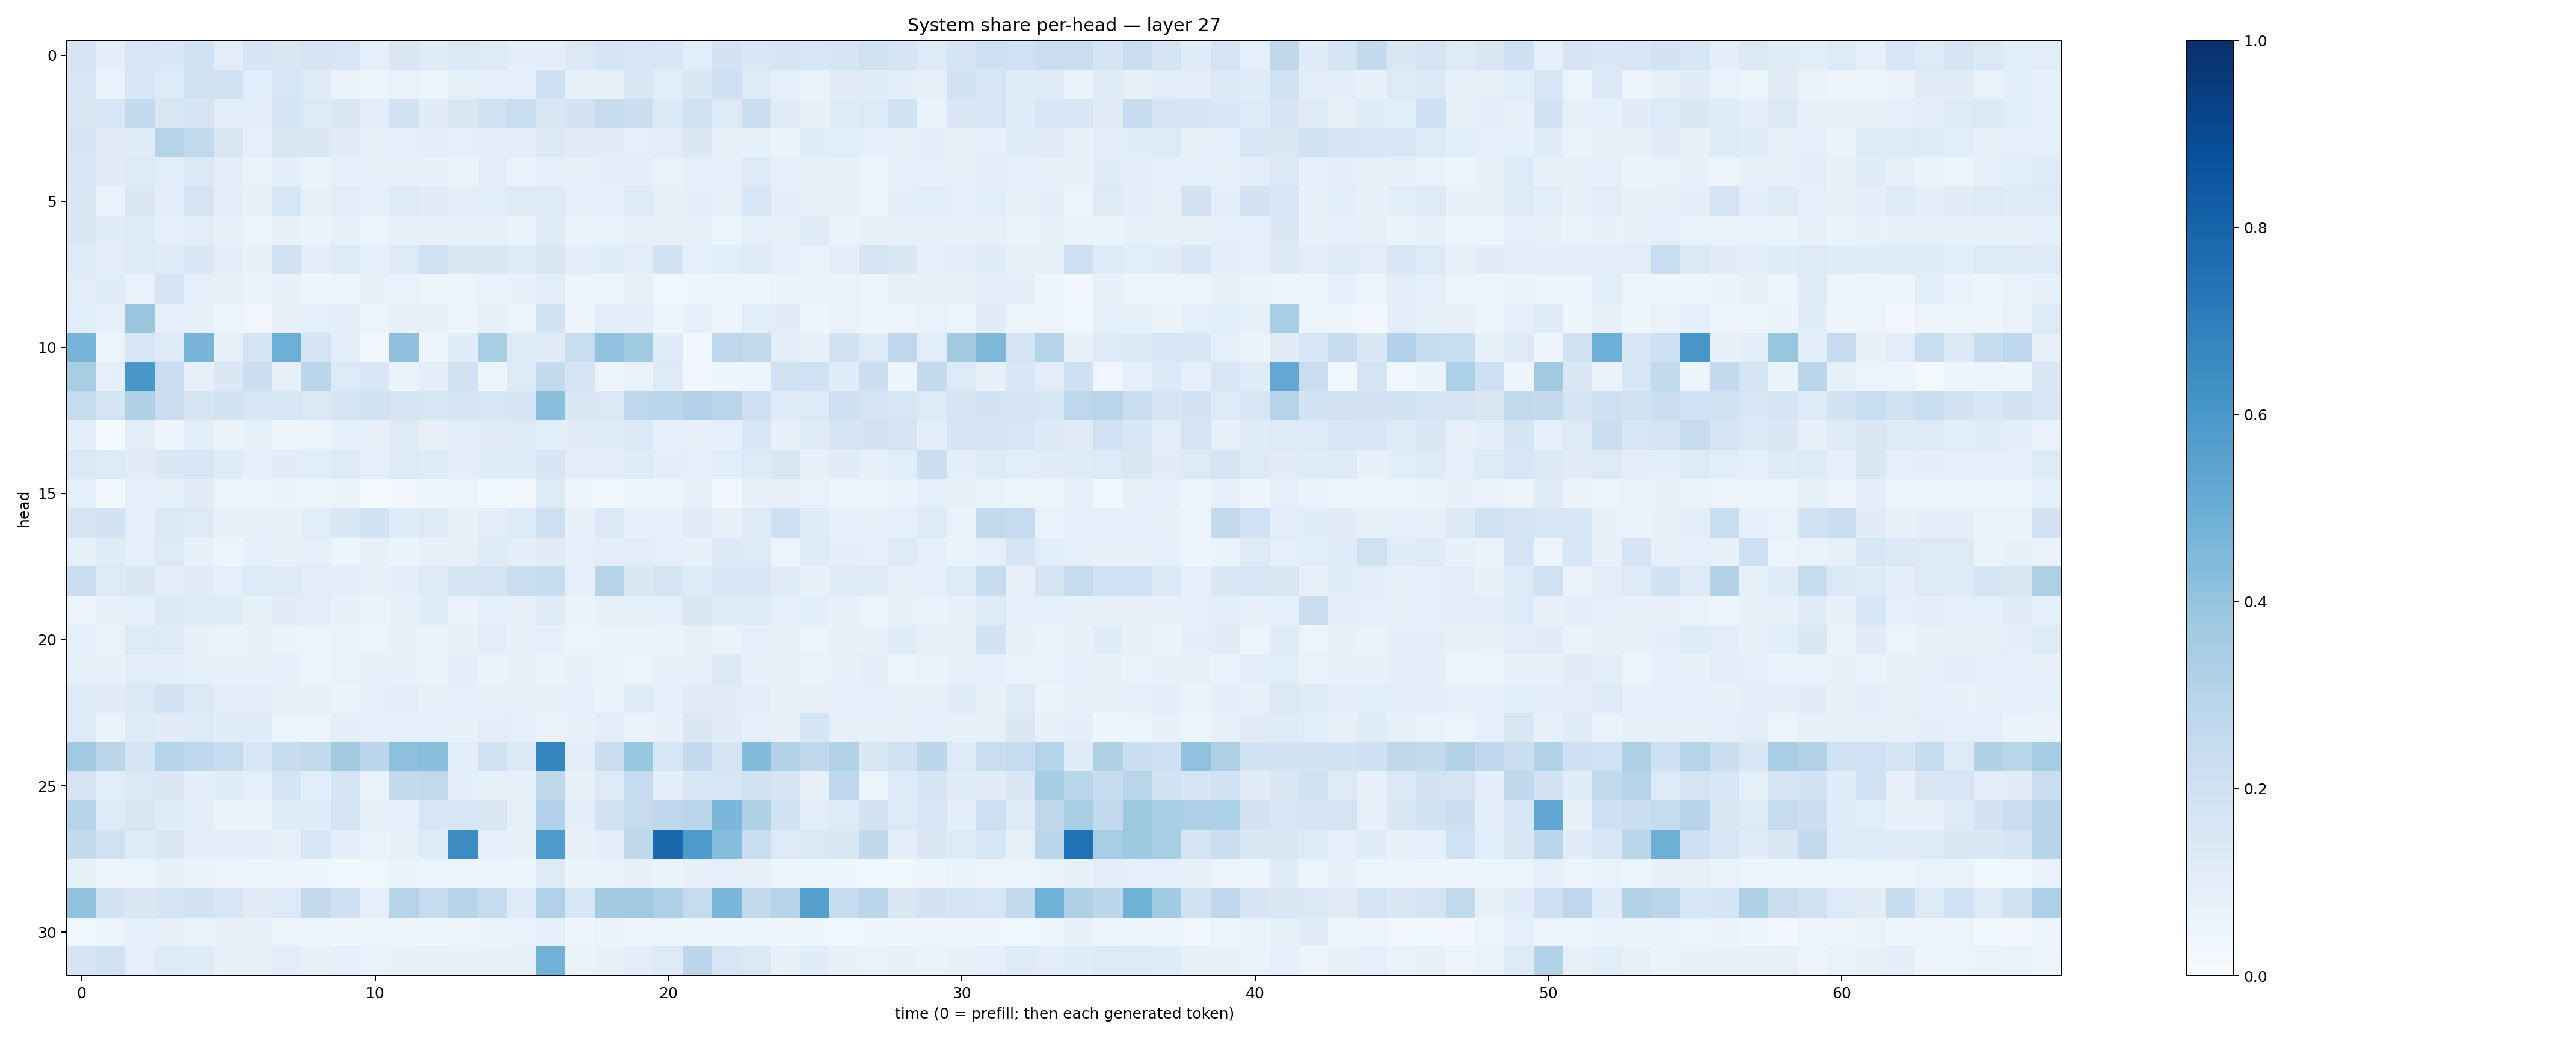

The file beside this chart, header and first rows:
0.16681847, 0.10061505, 0.1619983, 0.15356961, 0.19160871, 0.10177481, 0.16651599, 0.14620122, 0.17966172, 0.15740824, 0.087428704, 0.14837058, 0.11787189, 0.13852626, 0.12857333, 0.098504804, 0.094840385, 0.13975818, 0.17259784, 0.16168174, 0.15609379, 0.10694504, 0.18167652, 0.15247066
0.1566, 0.06695, 0.1527, 0.1347, 0.1991, 0.1918, 0.1078, 0.1608, 0.1241, 0.06252, 0.05714, 0.06826, 0.04821, 0.08242, 0.0924, 0.09123, 0.2072, 0.07646, 0.07719, 0.1484, 0.1073, 0.1461, 0.2044, 0.1323
0.1518, 0.1525, 0.2561, 0.1514, 0.1735, 0.09723, 0.09614, 0.1646, 0.1301, 0.1502, 0.1027, 0.1843, 0.1107, 0.1513, 0.1913, 0.2313, 0.1452, 0.1806, 0.2452, 0.2245, 0.1383, 0.1956, 0.1282, 0.2152
0.1673, 0.1103, 0.1185, 0.3054, 0.2655, 0.1522, 0.08699, 0.1434, 0.1477, 0.1126, 0.08462, 0.08852, 0.09616, 0.0936, 0.09391, 0.1011, 0.14, 0.1108, 0.1121, 0.08868, 0.1025, 0.1418, 0.08559, 0.08547
0.1545, 0.111, 0.1277, 0.1088, 0.1373, 0.1004, 0.06712, 0.09783, 0.06348, 0.0918, 0.0772, 0.0731, 0.07375, 0.06481, 0.09631, 0.06884, 0.09146, 0.07827, 0.1009, 0.09852, 0.06881, 0.0884, 0.08762, 0.134
0.1439, 0.0687, 0.1424, 0.09989, 0.1778, 0.1047, 0.0797, 0.1575, 0.08515, 0.1039, 0.08918, 0.1252, 0.1109, 0.1012, 0.1068, 0.126, 0.1219, 0.08876, 0.09365, 0.1229, 0.08543, 0.09845, 0.07773, 0.1594
0.1417, 0.1172, 0.1327, 0.09303, 0.1019, 0.08303, 0.05867, 0.0728, 0.06418, 0.07987, 0.05336, 0.08174, 0.07291, 0.07638, 0.0777, 0.06456, 0.1161, 0.06385, 0.06912, 0.08297, 0.07922, 0.07068, 0.05383, 0.08929
0.1232, 0.1007, 0.1278, 0.1168, 0.1558, 0.09891, 0.07773, 0.1986, 0.09623, 0.1286, 0.0931, 0.1366, 0.1962, 0.1475, 0.1436, 0.1228, 0.1489, 0.1013, 0.1148, 0.1016, 0.1898, 0.08706, 0.1094, 0.1227
0.1035, 0.1135, 0.06946, 0.1779, 0.08692, 0.07101, 0.06319, 0.07454, 0.04651, 0.0612, 0.07546, 0.07014, 0.05161, 0.0536, 0.06971, 0.07383, 0.1021, 0.05674, 0.06096, 0.07957, 0.03779, 0.0432, 0.05463, 0.04804
0.1071, 0.09024, 0.3791, 0.08812, 0.08227, 0.05189, 0.03309, 0.07631, 0.08755, 0.1046, 0.05558, 0.07042, 0.08483, 0.05636, 0.08063, 0.05713, 0.1851, 0.04749, 0.104, 0.09661, 0.05321, 0.08874, 0.04987, 0.1062
0.4711, 0.05924, 0.1531, 0.1264, 0.4703, 0.07947, 0.1749, 0.4976, 0.1682, 0.1011, 0.02578, 0.4119, 0.04154, 0.1167, 0.3413, 0.1289, 0.1106, 0.2318, 0.4094, 0.3669, 0.1162, 0.03047, 0.2668, 0.2595
0.3435, 0.0937, 0.6007, 0.2277, 0.08002, 0.1465, 0.2257, 0.07956, 0.283, 0.1338, 0.1531, 0.06369, 0.09551, 0.1913, 0.05128, 0.1217, 0.2541, 0.1778, 0.0537, 0.06747, 0.1229, 0.0287, 0.04259, 0.05175
0.2448, 0.1725, 0.3207, 0.22, 0.1787, 0.1885, 0.1547, 0.1525, 0.1392, 0.165, 0.1898, 0.1749, 0.1595, 0.1765, 0.1638, 0.1693, 0.4209, 0.1518, 0.1388, 0.2759, 0.2861, 0.32, 0.2924, 0.2043
0.09561, 0.01473, 0.1045, 0.04653, 0.1074, 0.06549, 0.08586, 0.04145, 0.05812, 0.09156, 0.07849, 0.1226, 0.07838, 0.1037, 0.1126, 0.1204, 0.1074, 0.1105, 0.1146, 0.139, 0.08994, 0.08181, 0.09333, 0.1532
0.139, 0.1354, 0.1111, 0.1436, 0.1578, 0.118, 0.09038, 0.1113, 0.109, 0.1285, 0.08762, 0.1329, 0.1204, 0.1005, 0.1166, 0.1149, 0.1641, 0.1051, 0.1025, 0.1195, 0.09612, 0.08924, 0.1056, 0.1335
0.0873, 0.02617, 0.09347, 0.08435, 0.1121, 0.0607, 0.05336, 0.06261, 0.06064, 0.0648, 0.02124, 0.02938, 0.04485, 0.05274, 0.03656, 0.03446, 0.1267, 0.04234, 0.03642, 0.03979, 0.04998, 0.07446, 0.02851, 0.08039
0.1699, 0.1798, 0.0924, 0.1389, 0.126, 0.07694, 0.07162, 0.07594, 0.1083, 0.1422, 0.1856, 0.1197, 0.1321, 0.07291, 0.1038, 0.1358, 0.2112, 0.07344, 0.1399, 0.08838, 0.09022, 0.1102, 0.08005, 0.1295
0.08375, 0.1174, 0.08724, 0.1293, 0.085, 0.05856, 0.08649, 0.08294, 0.08869, 0.05389, 0.07714, 0.06519, 0.08414, 0.07939, 0.1195, 0.1008, 0.1114, 0.08967, 0.09986, 0.1035, 0.09133, 0.0773, 0.1399, 0.1298
0.2251, 0.133, 0.1476, 0.09603, 0.1126, 0.08892, 0.1346, 0.1219, 0.1016, 0.09802, 0.07974, 0.09731, 0.1183, 0.171, 0.1705, 0.2208, 0.2447, 0.09313, 0.297, 0.145, 0.1717, 0.1351, 0.1582, 0.1558
0.05959, 0.07456, 0.09216, 0.1383, 0.1192, 0.1249, 0.08414, 0.1118, 0.1024, 0.07051, 0.06847, 0.08577, 0.1171, 0.06665, 0.08857, 0.07242, 0.1188, 0.06406, 0.08186, 0.08562, 0.09189, 0.1485, 0.1183, 0.1177
0.0899, 0.06849, 0.1257, 0.1231, 0.07111, 0.06794, 0.07052, 0.06324, 0.06189, 0.06765, 0.05343, 0.07549, 0.06667, 0.07353, 0.1025, 0.081, 0.09024, 0.05581, 0.06638, 0.06296, 0.06446, 0.07814, 0.06938, 0.09096
0.0822, 0.08296, 0.104, 0.09813, 0.08206, 0.07369, 0.07519, 0.0901, 0.06238, 0.06737, 0.08048, 0.07418, 0.06645, 0.0986, 0.06446, 0.08318, 0.06392, 0.0733, 0.06719, 0.0618, 0.0726, 0.0742, 0.1371, 0.07432
0.1239, 0.1123, 0.1405, 0.1813, 0.14, 0.09954, 0.1024, 0.07572, 0.07806, 0.06487, 0.09131, 0.104, 0.08262, 0.09039, 0.08545, 0.08573, 0.08458, 0.08992, 0.06909, 0.124, 0.09027, 0.1102, 0.1109, 0.09473
0.1251, 0.0698, 0.1243, 0.1126, 0.1345, 0.1152, 0.1188, 0.05385, 0.06069, 0.09477, 0.09194, 0.08959, 0.08621, 0.07522, 0.09596, 0.08654, 0.0688, 0.07505, 0.105, 0.06641, 0.07795, 0.1469, 0.1103, 0.09159
0.3675, 0.2839, 0.1698, 0.2977, 0.2684, 0.2349, 0.153, 0.2404, 0.2651, 0.3613, 0.2801, 0.4166, 0.423, 0.1069, 0.1973, 0.1373, 0.6702, 0.09955, 0.2217, 0.3878, 0.1617, 0.2536, 0.1776, 0.4383
0.1697, 0.1091, 0.1385, 0.1474, 0.1009, 0.1147, 0.08913, 0.1741, 0.1058, 0.1772, 0.06333, 0.2575, 0.2623, 0.1013, 0.08221, 0.07582, 0.2714, 0.07737, 0.1328, 0.2493, 0.1013, 0.155, 0.1629, 0.189
0.2978, 0.134, 0.1486, 0.1153, 0.09714, 0.06335, 0.06964, 0.1155, 0.1206, 0.1739, 0.07959, 0.09361, 0.1626, 0.1638, 0.149, 0.0836, 0.3176, 0.0949, 0.1944, 0.2453, 0.2659, 0.2831, 0.4575, 0.3239
0.2554, 0.1977, 0.1205, 0.1434, 0.1041, 0.1004, 0.104, 0.08499, 0.1533, 0.09529, 0.06906, 0.08208, 0.1237, 0.6424, 0.09206, 0.07646, 0.5857, 0.07373, 0.09763, 0.2718, 0.779, 0.587, 0.4329, 0.2313
0.08413, 0.04842, 0.06232, 0.07665, 0.06325, 0.05559, 0.05366, 0.04239, 0.04527, 0.03862, 0.03868, 0.06485, 0.05371, 0.05784, 0.05069, 0.04846, 0.1275, 0.0627, 0.06716, 0.07232, 0.0644, 0.08327, 0.09303, 0.08149
0.4047, 0.1823, 0.1478, 0.1702, 0.1834, 0.1569, 0.1114, 0.1337, 0.2518, 0.2082, 0.08661, 0.3023, 0.2445, 0.294, 0.2446, 0.119, 0.3203, 0.1591, 0.3659, 0.3708, 0.3242, 0.2424, 0.4593, 0.2559
0.03725, 0.06112, 0.09019, 0.07933, 0.06989, 0.07661, 0.08227, 0.05296, 0.06085, 0.04026, 0.05374, 0.04933, 0.04455, 0.05808, 0.06462, 0.06755, 0.09107, 0.04771, 0.06311, 0.04751, 0.05456, 0.06205, 0.0456, 0.04533
0.1666, 0.1988, 0.08715, 0.1218, 0.1195, 0.0829, 0.08034, 0.1034, 0.07824, 0.08805, 0.06912, 0.07792, 0.08521, 0.07428, 0.07212, 0.07222, 0.4817, 0.06447, 0.08512, 0.1022, 0.13, 0.2798, 0.1604, 0.1389
